Run: headless pygame with SDL's dummy video driver; simulated clock (each Clock.tick advances the game by its frame time, no real sleeping); random seed 0; keys injected as events and as key.get_pressed() state; mouse plan: one left click at the window centre at the start of phase 2, then a move to the lower-right quarter at the start of phase 3.
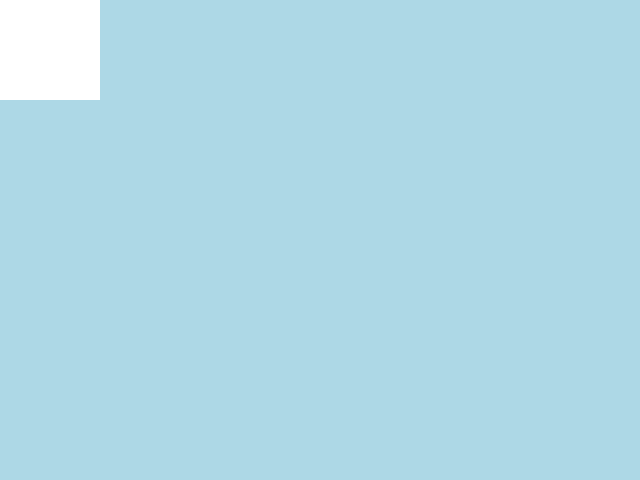
Frame 1 of 4 · flips 1–60 · no input
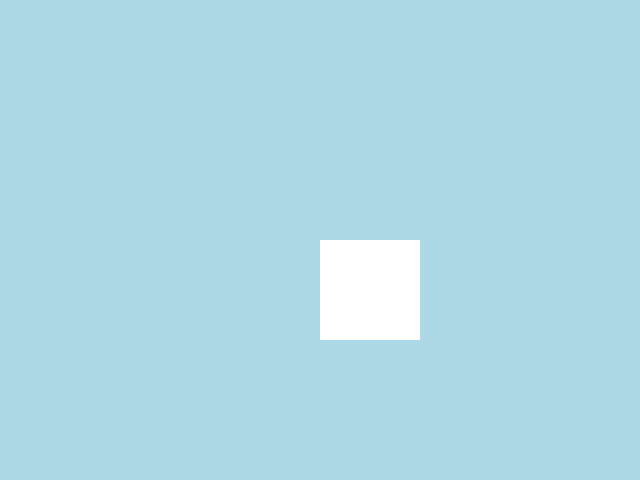
Frame 2 of 4 · flips 61–180 · clicked the window centre · tapped SPACE, RETURN · held RIGHT (→), D
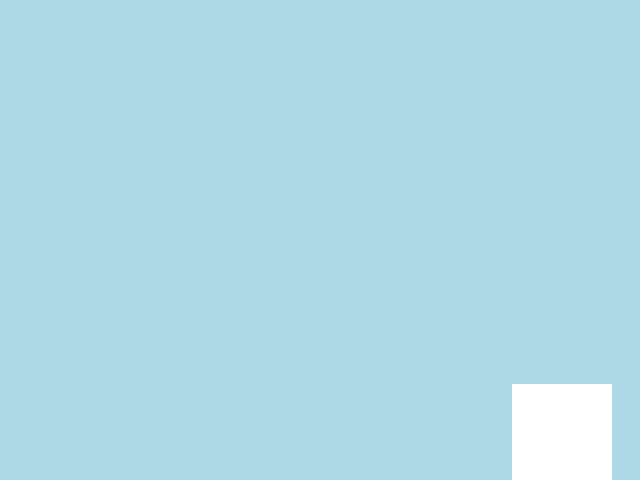
Frame 3 of 4 · flips 181–300 · moved the mouse to the lower-right quarter · held DOWN (↓), S
Frame 4 of 4 · flips 301–420 · held LEFT (←), A, UP (↑), W · screen unchanged from frame 3, image omitted

The pygame program that drew these frames:

import pygame
import sys
import time

run = True
frameRate = 60
frameCount = 0
width = 640
height = 480
mouseX = 0
mouseY = 0
pmouseX = 0
pmouseY = 0
movedX = 0
movedY = 0

pygame.init()
canvas = pygame.display.set_mode([width, height], pygame.RESIZABLE)



def setTitle(title):
    pygame.display.set_caption(title)

def events():
    for event in pygame.event.get():
        if event.type == pygame.QUIT:
            global run 
            run = False

def updateVariables():
    global width
    global height
    global mouseX
    global mouseY
    global pmouseX
    global pmouseY
    global movedX
    global movedY
    sz = pygame.display.get_window_size()
    width = sz[0]
    height = sz[1]
    mouse = pygame.mouse.get_pos()
    pmouseX = mouseX
    pmouseY = mouseY
    mouseX = mouse[0]
    mouseY = mouse[1]
    movedX = mouseX - pmouseX
    movedY = mouseY - pmouseY
    
def updateFrame():
    pygame.display.flip()
    time.sleep(1/frameRate)
    global frameCount
    frameCount+=1


def update():
    updateVariables()
    events()
    updateFrame()
    

def background(color):
        pygame.draw.rect(canvas, color, [0,0,width,height])


def rect(x, y, w, h, color="white"):
    pygame.draw.rect(canvas, color, (x, y, w, h))


def draw():
    background("light blue")
    rect(mouseX, mouseY, 100, 100)



while run:
    draw()
    update()

sys.exit()
